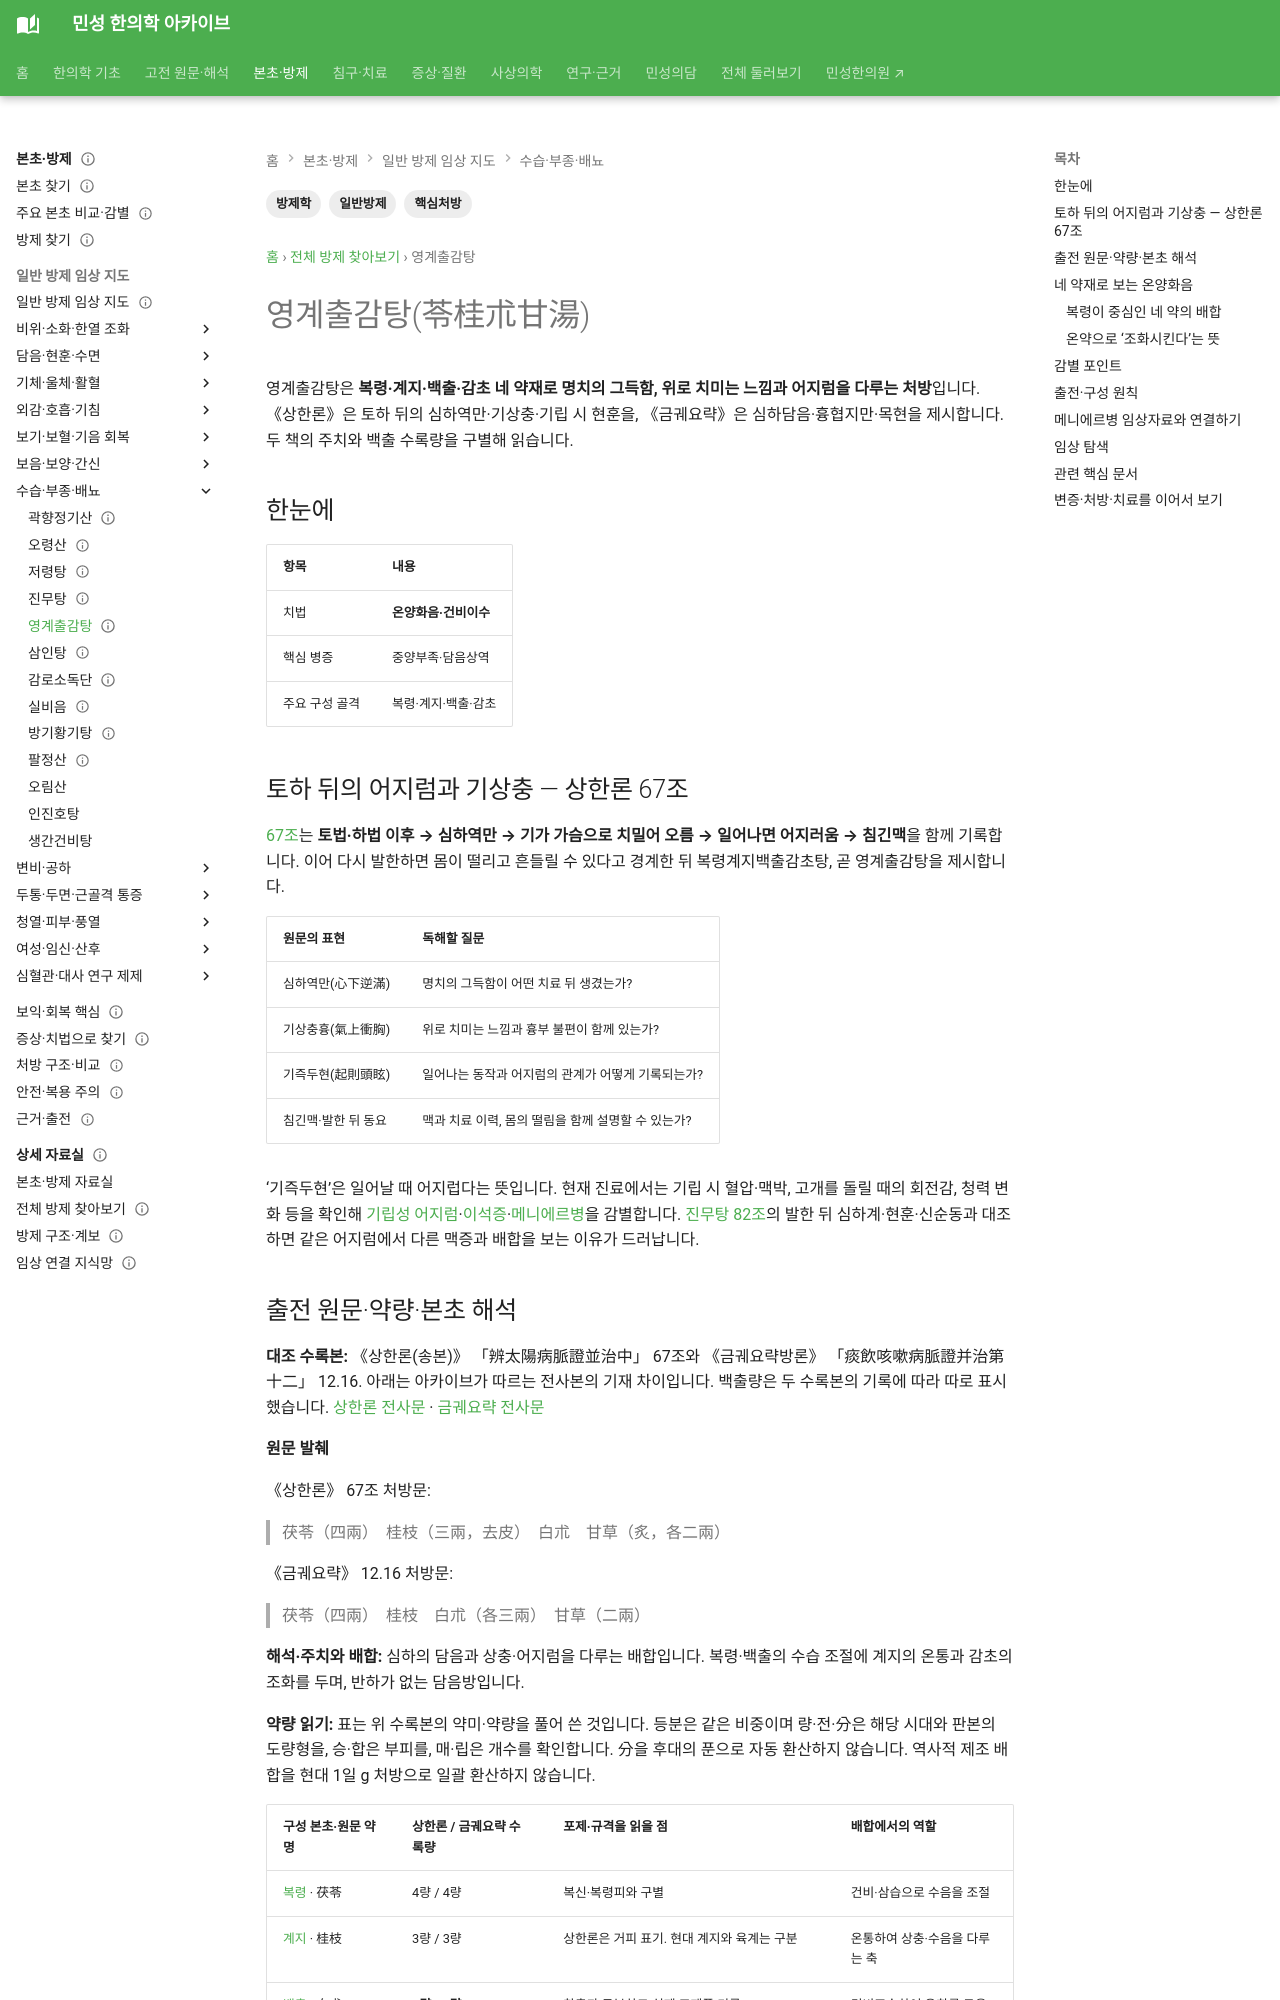

repository: joowon1111/minseong-korean-medicine-wiki · page: formulas/linggui-zhugan-tang/index.html · generator: mkdocs

---
title: 영계출감탕(苓桂朮甘湯)
tags: [방제학, 일반방제, 핵심처방]
status: 검토완료
last_reviewed: 2026-08-20
description: 영계출감탕(苓桂朮甘湯) — 한약 처방의 구성·치법·병증·본초와 임상 활용을 연결하는 방제 문서입니다.
---
# 영계출감탕(苓桂朮甘湯)

## 한눈에
| 항목 | 내용 |
|---|---|
| 치법 | **온양화음·건비이수** |
| 핵심 병증 | 중양부족·담음상역 |
| 주요 구성 골격 | 복령·계지·백출·감초 |
